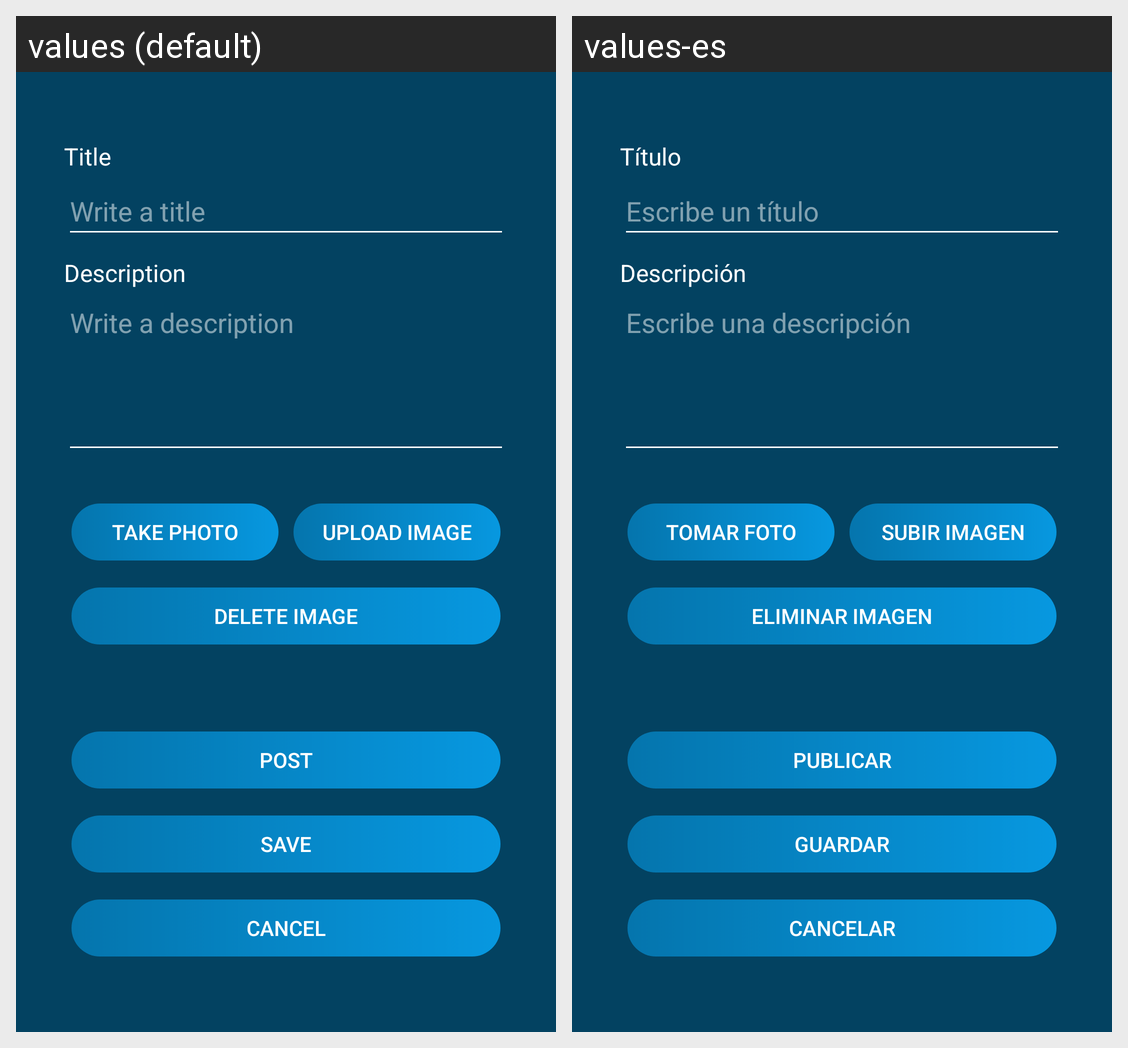

Strings drawn on this Android screen and how each of the app's shown locales translates them:
Android screen res/layout/activity_post2.xml rendered under 2 locales, left to right: values (default), values-es. Device: Nexus 5 (rendered at 1080×1920; each locale shown at half size, 540×960, under a caption strip naming it); theme Theme.Blogee.
Strings drawn on this screen, with the default value and each locale's value (text and hints the layout hard-codes, and strings that could not be matched under every locale, appear in the picture but are not listed):

title
  values: Title
  values-es: Título

description
  values: Description
  values-es: Descripción

write_a_description
  values: Write a description
  values-es: Escribe una descripción

post
  values: Post
  values-es: Publicar

save
  values: Save
  values-es: Guardar

cancel
  values: Cancel
  values-es: Cancelar

take_photo
  values: Take photo
  values-es: Tomar foto

upload_images
  values: Upload image
  values-es: Subir imagen

delete_images
  values: Delete image
  values-es: Eliminar imagen

write_a_title
  values: Write a title
  values-es: Escribe un título
